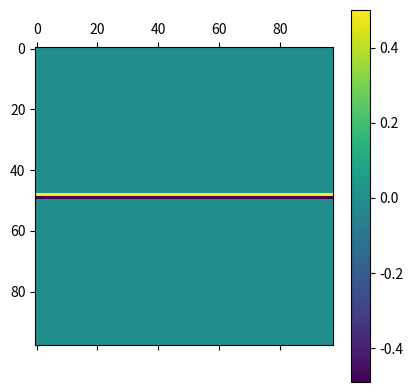

Source code (Python):
import numpy as np
from matplotlib import pyplot as plt
from scipy.signal import convolve2d

arr = np.zeros((100, 100))


for i in range(0, 50):
    for j in range(0, 100):
        arr[i, j] = i * 0.01

# for i in range(50, 100):
#     for j in range(0, 100):
#         arr[i, j] = np.random.uniform(0, 1)


laplacian = np.array([[0, -1, 0],
                      [-1, 4, -1],
                      [0, -1, 0]])

# laplacian = np.array([[-1, -1, -1],
#                       [-1, 8, -1],
#                       [-1, -1, -1]])

convolutions = convolve2d(arr, laplacian, 'valid')


plt.matshow(convolutions)
plt.colorbar()
plt.show()


